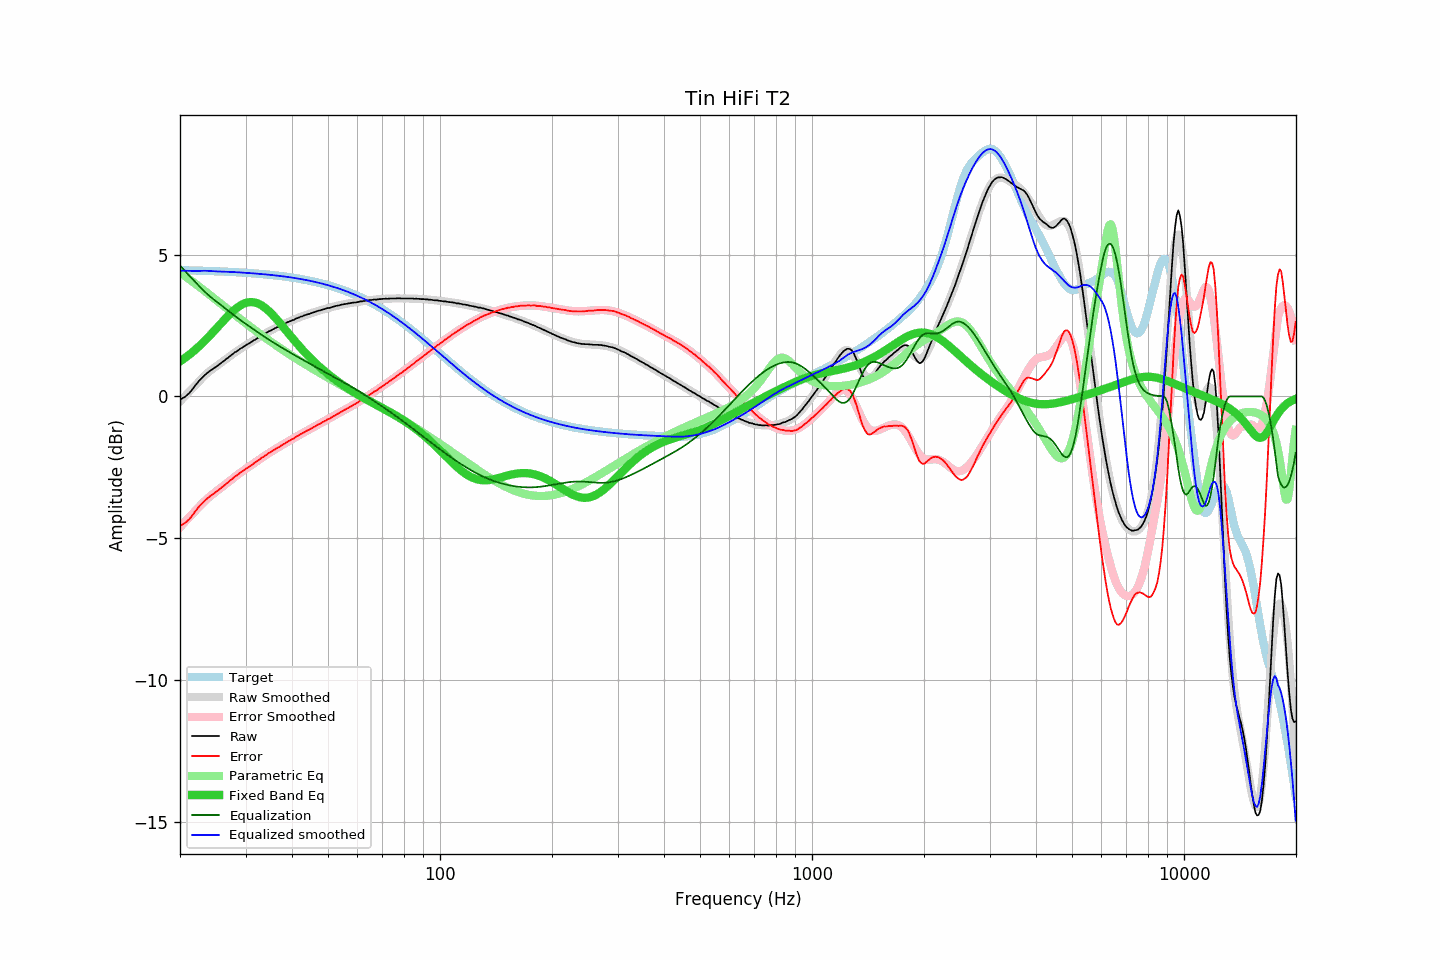

The table this chart was drawn from, first rows:
frequency, raw, error, smoothed, error_smoothed, equalization, parametric_eq, equalized_raw, equalized_smoothed, target
20.00, -0.11, -4.56, -0.18, -4.61, 4.61, 1.23, 4.50, 4.43, 4.45
20.20, -0.08, -4.53, -0.12, -4.55, 4.55, 1.27, 4.47, 4.43, 4.45
20.40, -0.05, -4.50, -0.06, -4.49, 4.49, 1.31, 4.44, 4.43, 4.45
20.61, -0.02, -4.47, 0.00, -4.43, 4.43, 1.35, 4.40, 4.43, 4.45
20.81, 0.03, -4.42, 0.06, -4.36, 4.36, 1.39, 4.39, 4.43, 4.44
21.02, 0.08, -4.36, 0.12, -4.30, 4.30, 1.44, 4.38, 4.43, 4.44
21.23, 0.13, -4.31, 0.18, -4.24, 4.24, 1.48, 4.37, 4.43, 4.44
21.44, 0.20, -4.24, 0.24, -4.18, 4.18, 1.53, 4.38, 4.42, 4.44
21.66, 0.27, -4.17, 0.30, -4.12, 4.12, 1.57, 4.39, 4.42, 4.44
21.87, 0.35, -4.09, 0.36, -4.06, 4.06, 1.62, 4.41, 4.42, 4.44
22.09, 0.42, -4.02, 0.42, -4.01, 4.01, 1.67, 4.43, 4.42, 4.44
22.31, 0.49, -3.94, 0.47, -3.95, 3.95, 1.72, 4.44, 4.42, 4.43
22.54, 0.56, -3.87, 0.54, -3.88, 3.88, 1.77, 4.44, 4.42, 4.43
22.76, 0.62, -3.81, 0.60, -3.82, 3.82, 1.83, 4.44, 4.43, 4.43
22.99, 0.67, -3.76, 0.66, -3.77, 3.77, 1.88, 4.44, 4.43, 4.43
23.22, 0.73, -3.70, 0.72, -3.71, 3.71, 1.94, 4.44, 4.43, 4.43
23.45, 0.78, -3.65, 0.77, -3.66, 3.66, 1.99, 4.44, 4.43, 4.43
23.69, 0.83, -3.59, 0.82, -3.61, 3.61, 2.05, 4.43, 4.43, 4.42
23.92, 0.87, -3.55, 0.87, -3.56, 3.56, 2.11, 4.43, 4.42, 4.42
24.16, 0.92, -3.50, 0.91, -3.51, 3.51, 2.17, 4.43, 4.42, 4.42
24.40, 0.95, -3.47, 0.95, -3.46, 3.46, 2.23, 4.41, 4.41, 4.42
24.65, 0.99, -3.43, 1.00, -3.42, 3.42, 2.29, 4.40, 4.41, 4.41
24.89, 1.03, -3.38, 1.04, -3.37, 3.37, 2.36, 4.40, 4.41, 4.41
25.14, 1.07, -3.34, 1.08, -3.33, 3.33, 2.42, 4.40, 4.41, 4.41
25.39, 1.11, -3.30, 1.12, -3.29, 3.29, 2.48, 4.40, 4.40, 4.41
25.65, 1.15, -3.26, 1.16, -3.24, 3.24, 2.54, 4.39, 4.40, 4.41
25.91, 1.20, -3.21, 1.20, -3.20, 3.20, 2.60, 4.40, 4.40, 4.40
26.16, 1.24, -3.16, 1.24, -3.15, 3.15, 2.67, 4.39, 4.40, 4.40
26.43, 1.28, -3.12, 1.28, -3.11, 3.11, 2.73, 4.39, 4.39, 4.40
26.69, 1.33, -3.07, 1.33, -3.07, 3.07, 2.79, 4.39, 4.39, 4.40
26.96, 1.37, -3.02, 1.37, -3.02, 3.02, 2.85, 4.39, 4.39, 4.39
27.23, 1.42, -2.97, 1.41, -2.97, 2.97, 2.90, 4.39, 4.39, 4.39
27.50, 1.46, -2.93, 1.46, -2.93, 2.93, 2.96, 4.39, 4.39, 4.39
27.77, 1.50, -2.88, 1.50, -2.89, 2.89, 3.01, 4.39, 4.38, 4.38
28.05, 1.55, -2.83, 1.54, -2.84, 2.84, 3.06, 4.39, 4.38, 4.38
28.33, 1.58, -2.80, 1.58, -2.80, 2.80, 3.10, 4.38, 4.38, 4.38
28.62, 1.62, -2.76, 1.62, -2.76, 2.76, 3.15, 4.37, 4.38, 4.37
28.90, 1.66, -2.71, 1.66, -2.71, 2.71, 3.19, 4.37, 4.37, 4.37
29.19, 1.70, -2.67, 1.70, -2.67, 2.67, 3.22, 4.37, 4.37, 4.37
29.48, 1.73, -2.63, 1.73, -2.63, 2.63, 3.25, 4.36, 4.36, 4.36
29.78, 1.77, -2.59, 1.77, -2.59, 2.59, 3.28, 4.36, 4.36, 4.36
30.08, 1.81, -2.55, 1.80, -2.55, 2.55, 3.30, 4.36, 4.36, 4.36
30.38, 1.84, -2.51, 1.84, -2.51, 2.51, 3.31, 4.35, 4.35, 4.35
30.68, 1.87, -2.48, 1.87, -2.47, 2.47, 3.32, 4.34, 4.35, 4.35
30.99, 1.91, -2.44, 1.91, -2.43, 2.43, 3.32, 4.34, 4.34, 4.34
31.30, 1.94, -2.40, 1.94, -2.39, 2.39, 3.32, 4.33, 4.34, 4.34
31.61, 1.98, -2.36, 1.98, -2.36, 2.36, 3.32, 4.33, 4.34, 4.34
31.93, 2.01, -2.32, 2.01, -2.32, 2.32, 3.30, 4.33, 4.33, 4.33
32.24, 2.05, -2.28, 2.05, -2.28, 2.28, 3.29, 4.33, 4.33, 4.33
32.57, 2.08, -2.24, 2.08, -2.24, 2.24, 3.26, 4.32, 4.32, 4.32
32.89, 2.12, -2.20, 2.12, -2.20, 2.20, 3.23, 4.32, 4.32, 4.32
33.22, 2.16, -2.15, 2.15, -2.16, 2.16, 3.20, 4.32, 4.31, 4.31
33.55, 2.18, -2.13, 2.18, -2.12, 2.12, 3.16, 4.30, 4.31, 4.31
33.89, 2.22, -2.08, 2.22, -2.09, 2.09, 3.12, 4.30, 4.30, 4.30
34.23, 2.25, -2.05, 2.25, -2.05, 2.05, 3.07, 4.30, 4.30, 4.30
34.57, 2.29, -2.00, 2.28, -2.01, 2.01, 3.02, 4.30, 4.29, 4.29
34.92, 2.31, -1.98, 2.31, -1.97, 1.97, 2.97, 4.28, 4.29, 4.29
35.27, 2.34, -1.94, 2.34, -1.94, 1.94, 2.91, 4.28, 4.28, 4.28
35.62, 2.37, -1.90, 2.37, -1.90, 1.90, 2.85, 4.27, 4.27, 4.27
35.97, 2.40, -1.87, 2.40, -1.87, 1.87, 2.79, 4.27, 4.27, 4.27
... 635 more rows
